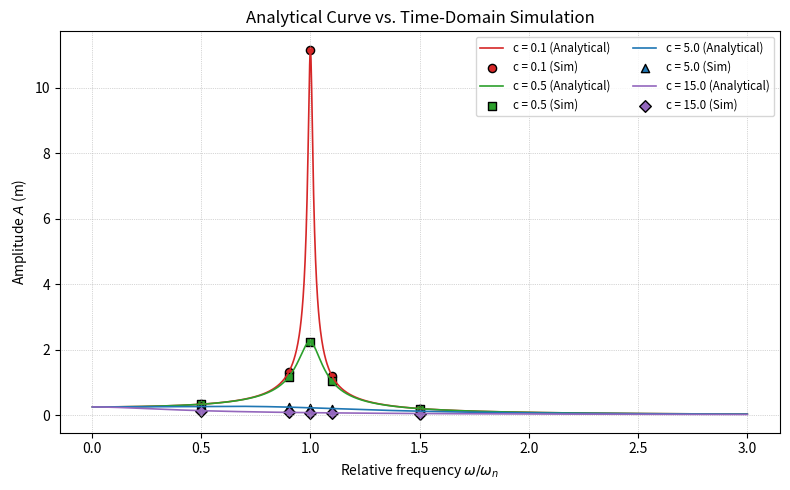
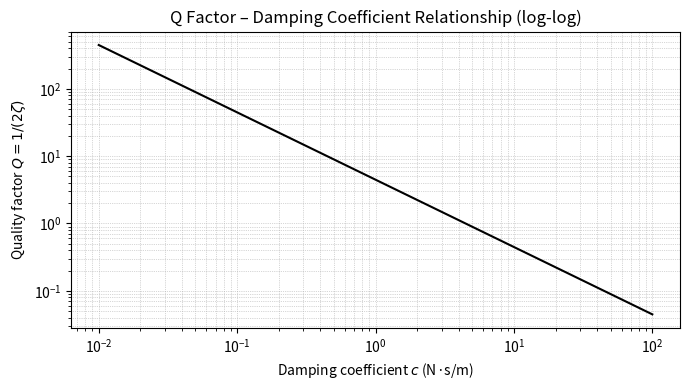

The matplotlib source for these figures, in order:

import os
from typing import Tuple
import numpy as np
import matplotlib.pyplot as plt
from scipy.integrate import solve_ivp
# -------------------------------------------------
# Helper Functions
# -------------------------------------------------

def amplitude_closed_form(m: float, c: float, k: float, F0: float, omega: np.ndarray) -> np.ndarray:
    denom = np.sqrt((k - m * omega ** 2) ** 2 + (c * omega) ** 2)
    return F0 / denom


def zeta(m: float, c: float, k: float) -> float:
    return c / (2.0 * np.sqrt(k * m))


def sdof_rhs(t: float, y: Tuple[float, float], m: float, c: float, k: float, F0: float, omega: float):
    x, v = y
    force = F0 * np.sin(omega * t)
    dxdt = v
    dvdt = (force - c * v - k * x) / m
    return [dxdt, dvdt]


def simulate_amplitude(m: float, c: float, k: float, F0: float, omega: float,
                       t_end: float = 200.0, discard_ratio: float = 0.8) -> float:
    """Measures the steady-state amplitude using time-domain simulation.

    discard_ratio: Used to discard the transient part of the simulation.
    """
    t_eval = np.linspace(0.0, t_end, 5000)
    sol = solve_ivp(
        fun=sdof_rhs,
        t_span=(0.0, t_end),
        y0=[0.0, 0.0],
        args=(m, c, k, F0, omega),
        t_eval=t_eval,
        method="RK45",
    )
    x = sol.y[0]
    # Discard transient
    start_idx = int(len(t_eval) * discard_ratio)
    x_ss = x[start_idx:]
    return np.max(np.abs(x_ss))


# -------------------------------------------------
# Main Flow
# -------------------------------------------------

def main():
    # System parameters
    m = 1.0
    k = 20.0
    F0 = 5.0
    omega_n = np.sqrt(k / m)

    # Damping cases to investigate
    damping_cases = {
        "c = 0.1": 0.1,
        "c = 0.5": 0.5,
        "c = 5.0": 5.0,
        "c = 15.0": 15.0,
    }

    # Frequency sweep (for analytical curve)
    omega_range = np.linspace(0.01, 3 * omega_n, 2000)

    # Plot: Analytical + Simulation Points
    fig, ax = plt.subplots(figsize=(8, 5))

    colors = ["tab:red", "tab:green", "tab:blue", "tab:purple"]
    markers = ["o", "s", "^", "D"]

    # Selected frequencies for simulation
    freq_samples = np.array([0.5, 0.9, 1.0, 1.1, 1.5])

    for (label, c_val), color, mk in zip(damping_cases.items(), colors, markers):
        # Analytical
        A = amplitude_closed_form(m, c_val, k, F0, omega_range)
        ax.plot(omega_range / omega_n, A, color=color, lw=1.2, label=f"{label} (Analytical)")

        # Simulation points
        sim_amps = []
        for r in freq_samples:
            amp = simulate_amplitude(m, c_val, k, F0, r * omega_n)
            sim_amps.append(amp)
        ax.scatter(freq_samples, sim_amps, color=color, marker=mk, s=35, edgecolors="k",
                   label=f"{label} (Sim)")

    ax.set_xlabel(r"Relative frequency $\omega/\omega_n$")
    ax.set_ylabel(r"Amplitude $A$ (m)")
    ax.set_title("Analytical Curve vs. Time-Domain Simulation")
    ax.grid(True, ls=":", lw=0.5)
    ax.legend(fontsize="small", ncol=2)

    os.makedirs("figs", exist_ok=True)
    plt.tight_layout()
    plt.savefig("figs/freq_response_validation.png", dpi=300)

    # -------------------------------------------------
    # Q vs. c Plot
    # -------------------------------------------------
    c_vals = np.logspace(-2, 2, 200)
    zetas = zeta(m, c_vals, k)
    Qs = 1.0 / (2.0 * zetas)

    fig2, ax2 = plt.subplots(figsize=(7, 4))
    ax2.loglog(c_vals, Qs, "k-")
    ax2.set_xlabel(r"Damping coefficient $c$ (N·s/m)")
    ax2.set_ylabel(r"Quality factor $Q = 1/(2\zeta)$")
    ax2.set_title("Q Factor – Damping Coefficient Relationship (log-log)")
    ax2.grid(True, which="both", ls=":", lw=0.5)

    plt.tight_layout()
    plt.savefig("figs/Q_vs_c.png", dpi=300)
    plt.show()


if __name__ == "__main__":
    main()
